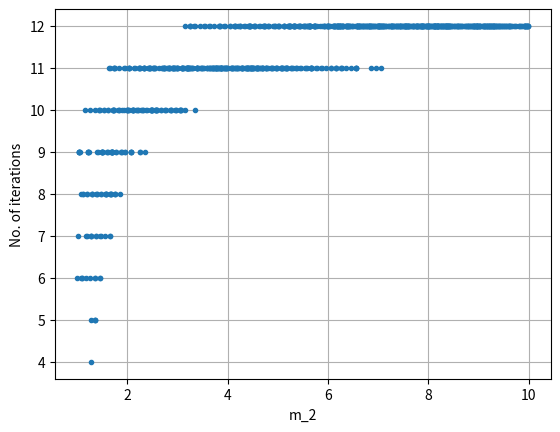

This chart was generated by the following Python code:
import random
import numpy as np
import matplotlib.pyplot as plt
import math

m_2_range = 100
L = 1000

m2_root_tab = []
double_m2_root_tab = []

m2_array = []
iteration_array = []

m_2_tab = np.linspace(1.0, 9.9, m_2_range)

for k in range(m_2_range):
    m2_root_tab = np.append(m2_root_tab, math.sqrt(m_2_tab[k]))
    double_m2_root_tab = np.append(double_m2_root_tab, 1 / (2 * m2_root_tab[k]))


def root_function(a):
    iteration = 0
    border = math.pow(10, -15)

    ix = round(10 * a) - 10
    x0 = m2_root_tab[ix]
    buffer = x0

    while 1:
        iteration += 1
        result = buffer + double_m2_root_tab[ix] * (a - buffer ** 2)

        if abs(buffer - result) < border:
            return iteration
        else:
            buffer = result


for i in range(L):
    m_2 = random.uniform(1.0, 10)
    iteration_no = root_function(m_2)

    m2_array = np.append(m2_array, m_2)
    iteration_array = np.append(iteration_array, iteration_no)

plt.plot(m2_array, iteration_array, ".")

plt.xlabel("m_2")
plt.ylabel("No. of iterations")
plt.grid(True)
plt.show()
